Run: headless pygame with SDL's dummy video driver; simulated clock (each Clock.tick advances the game by its frame time, no real sleeping); random seed 0; keys injected as events and as key.get_pressed() state; mouse plan: one left click at the window centre at the start of phase 2, then a move to the lower-right quarter at the start of phase 3.
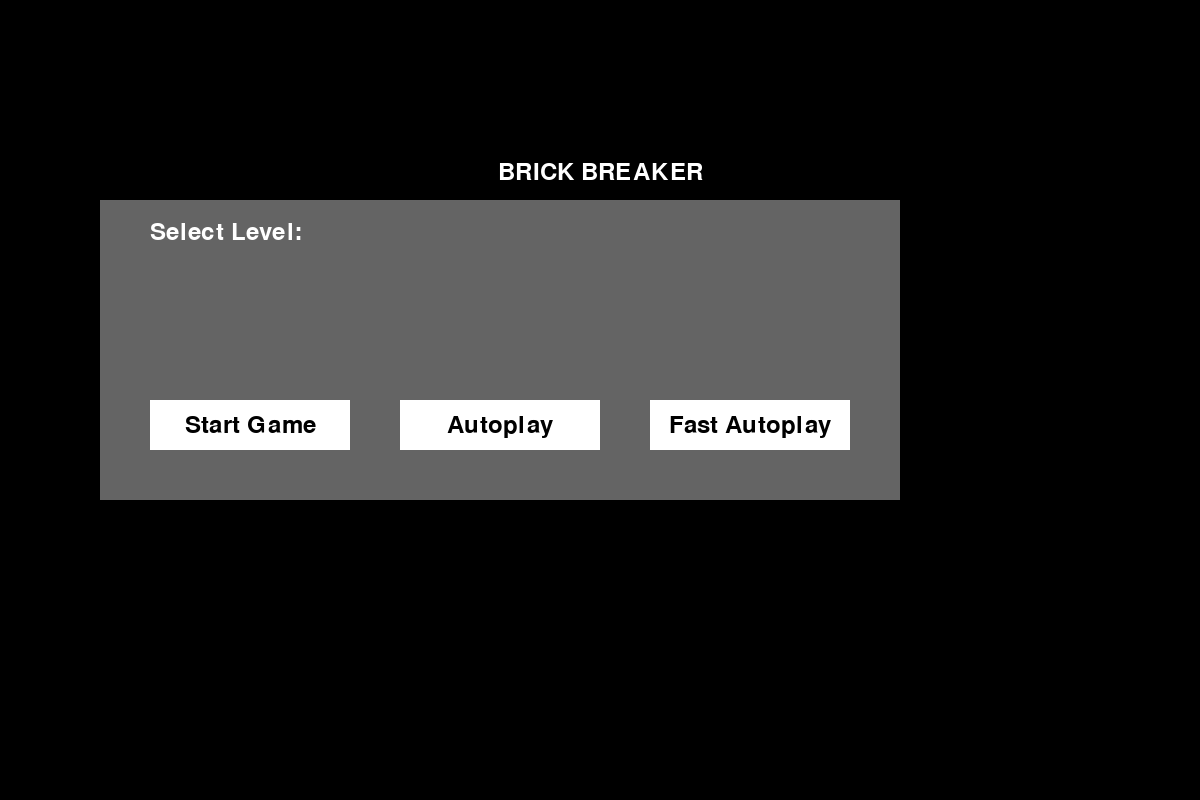
Frame 1 of 4 · flips 1–60 · no input
Frame 2 of 4 · flips 61–180 · clicked the window centre · tapped SPACE, RETURN · held RIGHT (→), D · screen unchanged from frame 1, image omitted
Frame 3 of 4 · flips 181–300 · moved the mouse to the lower-right quarter · held DOWN (↓), S · screen unchanged from frame 2, image omitted
Frame 4 of 4 · flips 301–420 · held LEFT (←), A, UP (↑), W · screen unchanged from frame 3, image omitted

The pygame program that drew these frames:


from os import environ
environ['PYGAME_HIDE_SUPPORT_PROMPT'] = '1'

import pygame
import sys
import random
import math
import json
import os

SCRIPT_DIR = os.path.dirname(os.path.abspath(__file__))

# --- Constants ---
WINDOW_WIDTH = 1200
WINDOW_HEIGHT = 800
FPS = 60

# Game element constants
PADDLE_WIDTH = 100
PADDLE_HEIGHT = 15
PADDLE_SPEED = 6
FAST_PADDLE_SPEED = 12

BALL_SIZE = 12
BALL_SPEED = 5

BRICK_ROWS = 5
BRICK_COLS = 8
BRICK_WIDTH = 80
BRICK_HEIGHT = 25
BRICK_GAP = 2

STARTING_LIVES = 3

# Colors
WHITE = (255, 255, 255)
BLACK = (0, 0, 0)
GRAY = (100, 100, 100)
RED = (200, 0, 0)
BLUE = (0, 100, 200)

# Brick color definitions
BRICK_COLORS = {
    1: (0, 100, 200),     # Blue (1 hit)
    2: (200, 0, 0),       # Red (2 hits)
    3: (0, 200, 0),       # Green (3 hits)
    4: (255, 255, 0),     # Yellow (4 hits)
    5: (255, 165, 0),     # Orange (5 hits)
    6: (128, 128, 128)    # Gray (Unbreakable)
}

def get_brick_color(color_level):
    return BRICK_COLORS.get(color_level, (255, 255, 255))

# ...existing classes (Paddle, Ball, Brick, LevelManager)...

def show_modal(screen, font, prev_stats=None):
    """Display modal with level selection and game mode buttons"""
    modal_rect = pygame.Rect(100, 200, 800, 300)
    
    # Define level button dimensions and spacing
    level_btn_width, level_btn_height = 150, 50  # Make buttons bigger
    spacing = 20
    
    # Scan for available levels
    levels_dir = os.path.join(SCRIPT_DIR, "levels")
    level_buttons = []
    level_num = 1
    
    # Calculate starting X position to center the buttons
    while os.path.exists(os.path.join(levels_dir, f"level{level_num}.json")):
        level_buttons.append(level_num)
        level_num += 1
    
    total_width = (len(level_buttons) * level_btn_width) + ((len(level_buttons) - 1) * spacing)
    start_x = modal_rect.x + (modal_rect.width - total_width) // 2
    
    # Create button rectangles
    button_rects = []
    for i, level in enumerate(level_buttons):
        x = start_x + i * (level_btn_width + spacing)
        y = modal_rect.y + 50
        button_rects.append((pygame.Rect(x, y, level_btn_width, level_btn_height), level))
    
    selected_level = 1
    
    # Game mode buttons
    start_button = pygame.Rect(modal_rect.x + 50, modal_rect.y + 200, 200, 50)
    auto_button = pygame.Rect(modal_rect.x + 300, modal_rect.y + 200, 200, 50)
    fast_button = pygame.Rect(modal_rect.x + 550, modal_rect.y + 200, 200, 50)
    
    while True:
        for event in pygame.event.get():
            if event.type == pygame.QUIT or (event.type == pygame.KEYDOWN and event.key == pygame.K_ESCAPE):
                pygame.quit()
                sys.exit(0)
            elif event.type == pygame.MOUSEBUTTONDOWN:
                # Check level button clicks
                for btn_rect, level in button_rects:
                    if btn_rect.collidepoint(event.pos):
                        selected_level = level
                        break
                # Check game mode button clicks
                if start_button.collidepoint(event.pos):
                    return "manual", selected_level
                elif auto_button.collidepoint(event.pos):
                    return "autoplay", selected_level
                elif fast_button.collidepoint(event.pos):
                    return "fast_autoplay", selected_level
        
        # Draw everything
        screen.fill(BLACK)
        pygame.draw.rect(screen, GRAY, modal_rect)
        
        # Draw title and instructions
        title = font.render("BRICK BREAKER", True, WHITE)
        select_text = font.render("Select Level:", True, WHITE)
        screen.blit(title, (WINDOW_WIDTH//2 - title.get_width()//2, modal_rect.y - 40))
        screen.blit(select_text, (modal_rect.x + 50, modal_rect.y + 20))
        
        # Draw level buttons with filled background for better visibility
        for btn_rect, level in button_rects:
            color = RED if level == selected_level else GRAY
            pygame.draw.rect(screen, color, btn_rect)
            pygame.draw.rect(screen, WHITE, btn_rect, 2)
            level_text = font.render(f"Level {level}", True, WHITE)
            text_rect = level_text.get_rect(center=btn_rect.center)
            screen.blit(level_text, text_rect)
        
        # Draw game mode buttons
        for btn, (text, color) in zip(
            [start_button, auto_button, fast_button],
            [("Start Game", BLACK), ("Autoplay", BLACK), ("Fast Autoplay", BLACK)]
        ):
            pygame.draw.rect(screen, WHITE, btn)
            btn_text = font.render(text, True, color)
            screen.blit(btn_text, btn_text.get_rect(center=btn.center))
        
        pygame.display.flip()

def calculate_intercept_position(ball_x, ball_y, ball_dx, ball_dy, target_x, target_y, paddle_y, try_alternative=False):
    """Calculate where to position paddle to hit ball toward target"""
    if ball_dy > 0:  # Ball is falling
        time_to_paddle = (paddle_y - ball_y) / ball_dy
        landing_x = ball_x + (ball_dx * time_to_paddle)
        
        if ball_dx > 0:
            landing_x -= PADDLE_WIDTH * 0.2
        else:
            landing_x += PADDLE_WIDTH * 0.2
            
        landing_x = max(PADDLE_WIDTH/2, min(WINDOW_WIDTH - PADDLE_WIDTH/2, landing_x))
        return landing_x

    time_to_paddle = (paddle_y - ball_y) / ball_dy if ball_dy != 0 else 0
    intersection_x = ball_x + (ball_dx * time_to_paddle)
    dx_to_target = target_x - intersection_x
    
    dy_to_target = target_y - ball_y
    angle_factor = 0.5
    if dy_to_target < -WINDOW_HEIGHT/3:
        angle_factor = 0.8
    
    offset = dx_to_target * angle_factor
    max_offset = PADDLE_WIDTH * 0.9
    offset = max(-max_offset, min(max_offset, offset))
    return intersection_x + offset

def main():
    pygame.init()
    screen = pygame.display.set_mode((WINDOW_WIDTH, WINDOW_HEIGHT))
    pygame.display.set_caption("Brick Breaker")
    clock = pygame.time.Clock()
    font = pygame.font.SysFont(None, 36)
    
    prev_stats = None
    
    while True:
        mode, selected_level = show_modal(screen, font, prev_stats)
        
        game_completed = False
        level_manager = LevelManager()
        level_manager.current_level = selected_level
        
        # ...rest of the game loop implementation...

if __name__ == "__main__":
    main()
